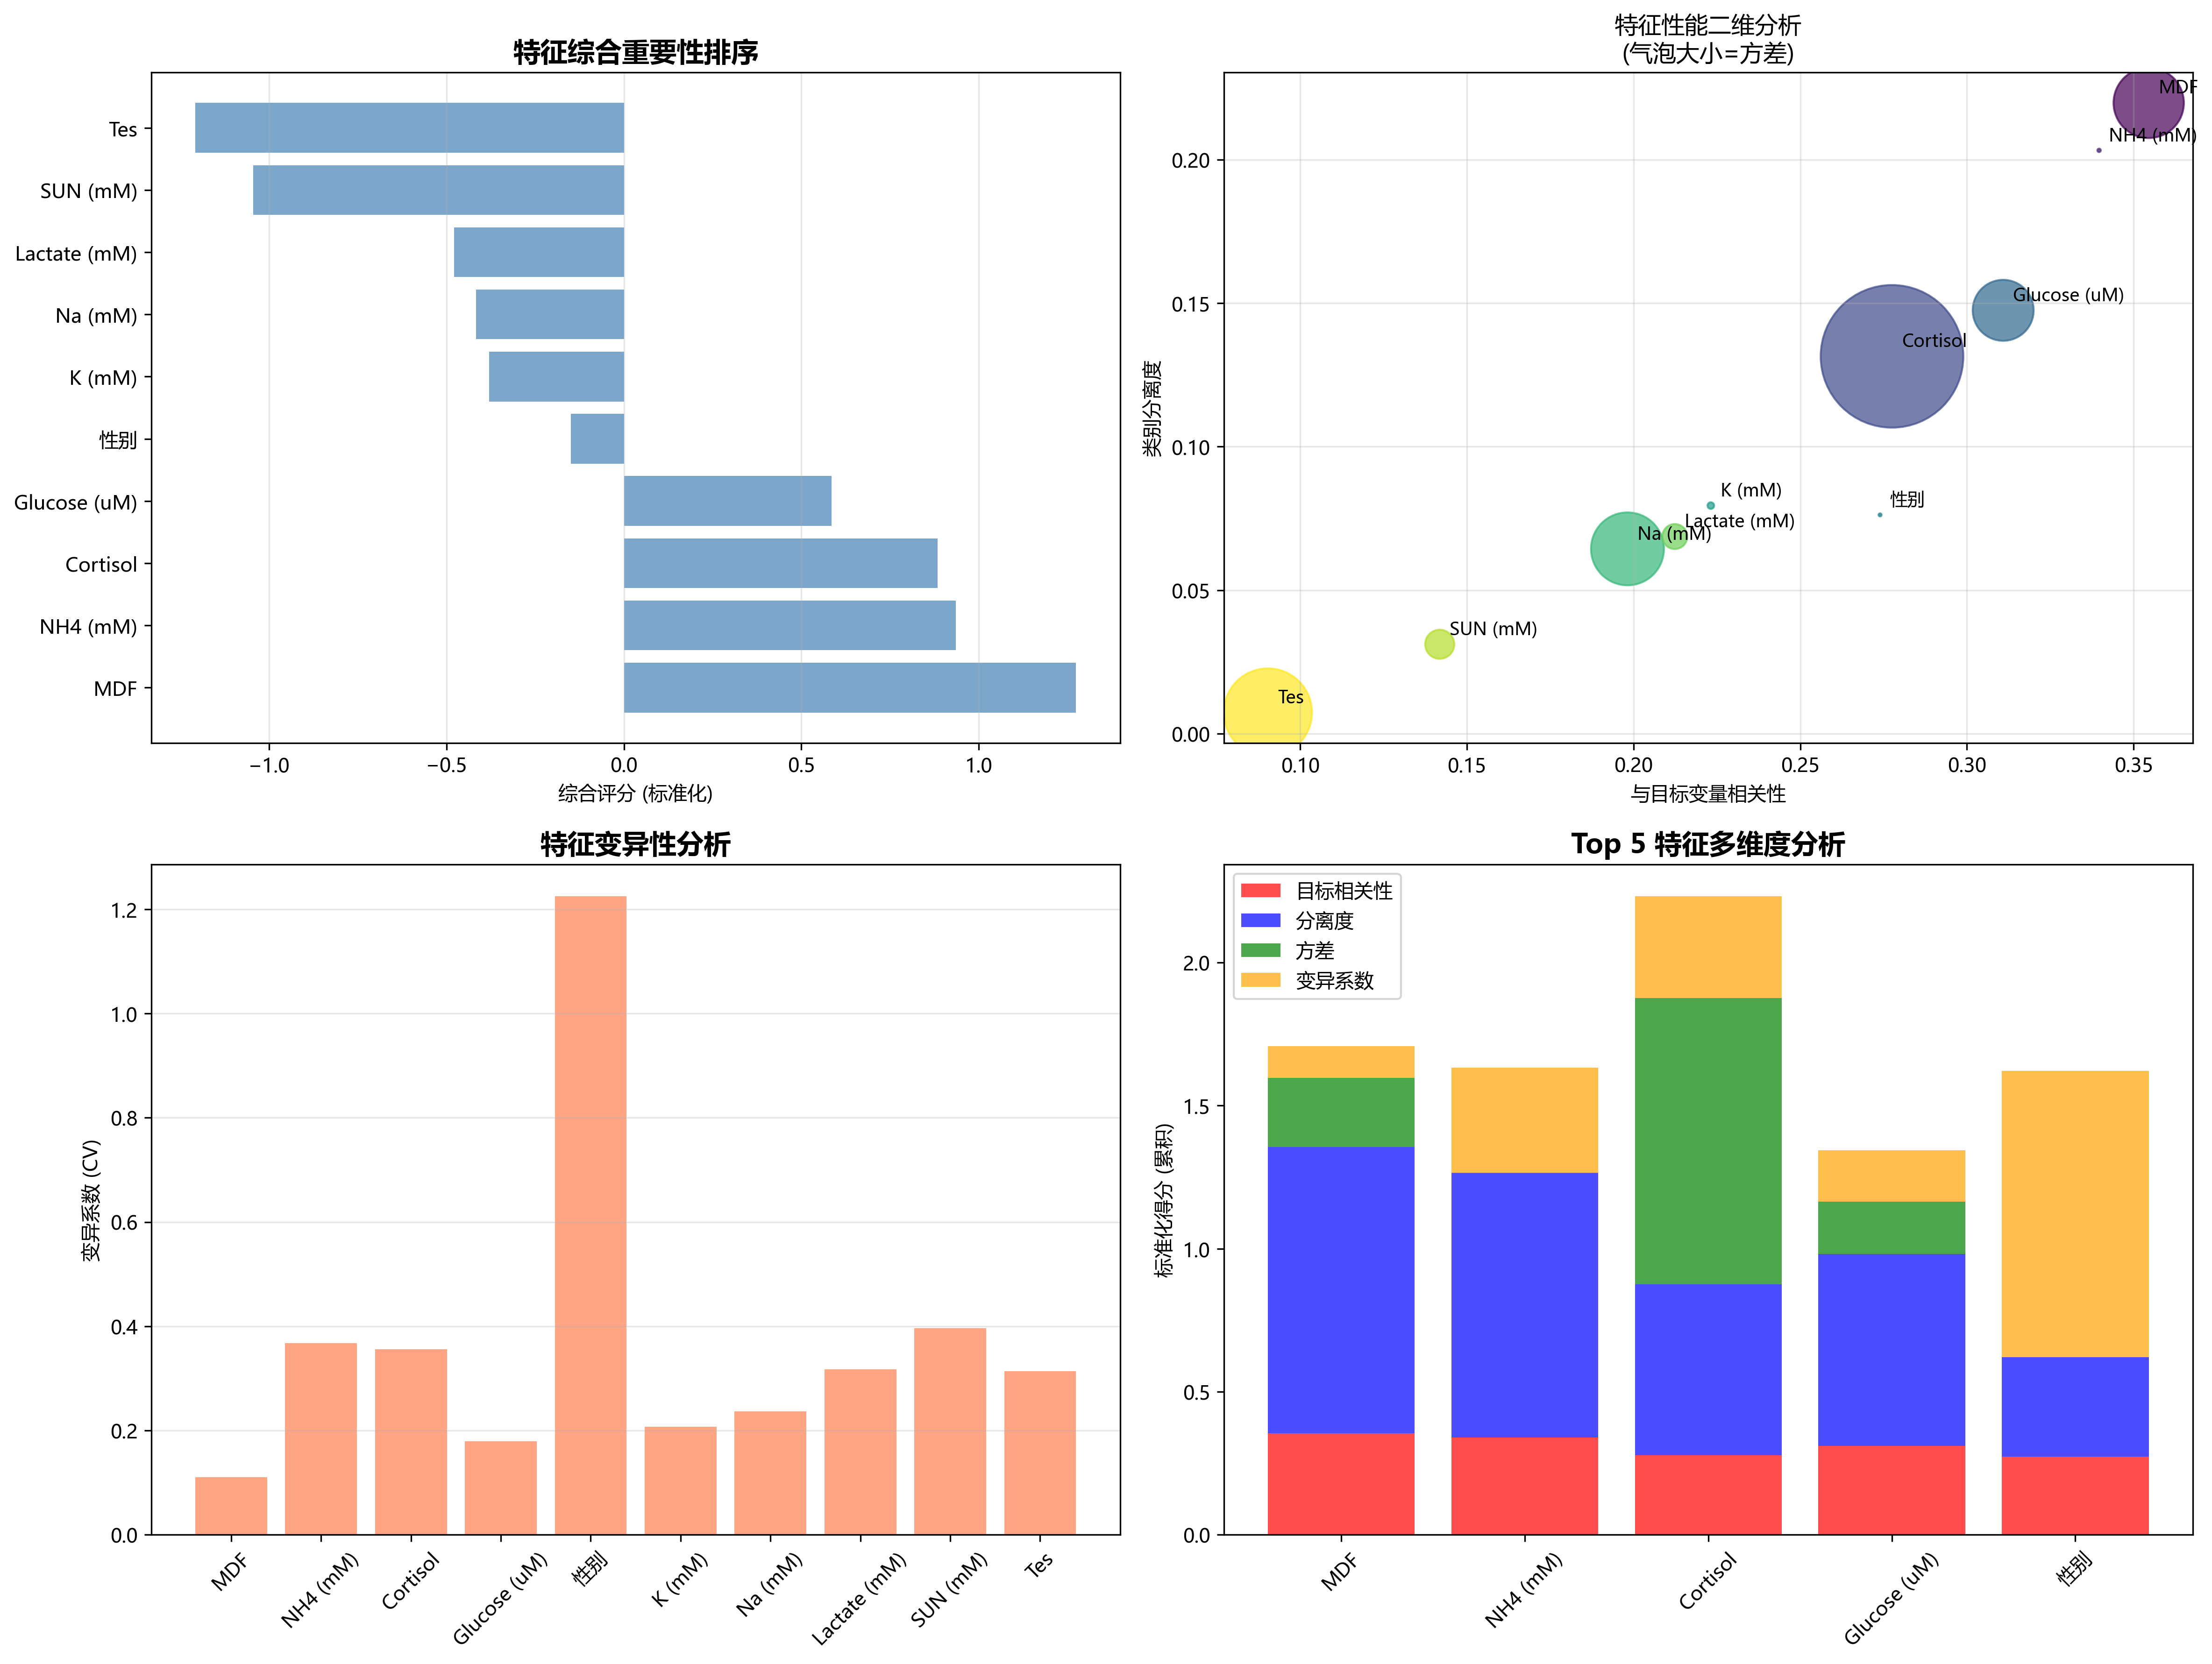

Source data for this figure (header and first rows):
Feature, Target_Correlation, Separation_Score, Variance, CV, Target_Correlation_Norm, Separation_Score_Norm, Variance_Norm, Composite_Score
MDF, 0.3545, 0.2198, 130.5, 0.1109, 1.388, 1.747, 0.09793, 1.274
NH4 (mM), 0.3396, 0.2032, 0.3084, 0.3678, 1.204, 1.5, -0.7338, 0.9349
Cortisol, 0.2775, 0.1315, 537, 0.3559, 0.4363, 0.4268, 2.695, 0.8843
Glucose (uM), 0.3109, 0.1475, 98.1, 0.1797, 0.8486, 0.6666, -0.109, 0.5843
性别, 0.2739, 0.07622, 0.24, 1.225, 0.392, -0.3993, -0.7343, -0.1498
K (mM), 0.2232, 0.07946, 1.153, 0.2071, -0.2357, -0.3509, -0.7284, -0.3803
Na (mM), 0.1982, 0.06438, 140.3, 0.2365, -0.5448, -0.5763, 0.1608, -0.4163
Lactate (mM), 0.2124, 0.06868, 16.52, 0.3176, -0.3693, -0.5121, -0.6303, -0.4786
SUN (mM), 0.1418, 0.03114, 22.33, 0.3962, -1.241, -1.073, -0.5932, -1.044
Tes, 0.09028, 0.007383, 205.1, 0.3136, -1.879, -1.429, 0.5749, -1.208
